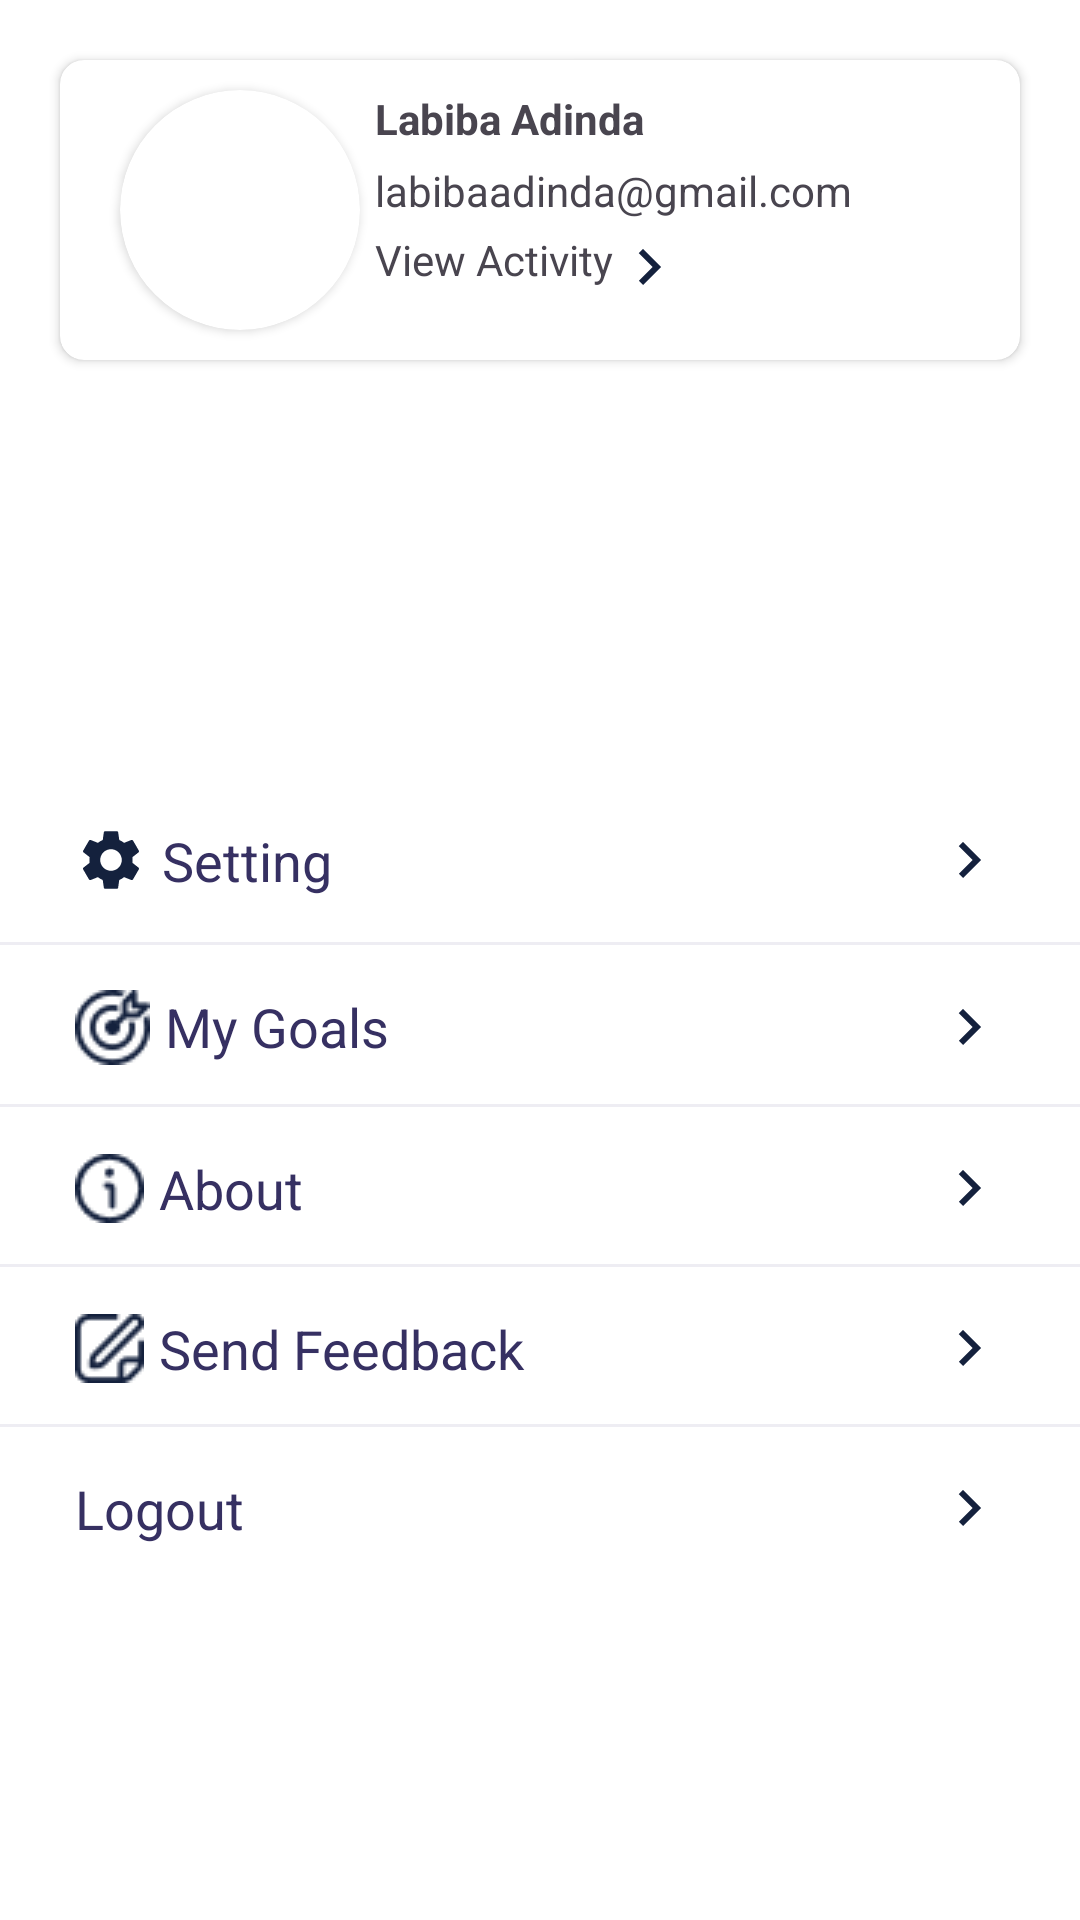

Produce the Android XML layout that renders to this screen, including the resource entries it uses.
<!-- AndroidManifest.xml: application theme Theme.Dishdash -->
<!-- res/layout/fragment_profile.xml -->
<?xml version="1.0" encoding="utf-8"?>
<androidx.constraintlayout.widget.ConstraintLayout xmlns:android="http://schemas.android.com/apk/res/android"
    xmlns:tools="http://schemas.android.com/tools"
    android:layout_width="match_parent"
    android:layout_height="match_parent"
    android:background="@color/white"
    xmlns:app="http://schemas.android.com/apk/res-auto"
    tools:context=".ui.ProfileFragment">

    <androidx.cardview.widget.CardView
        android:id="@+id/cardView"
        android:layout_width="0dp"
        android:layout_height="100dp"
        android:layout_margin="20dp"
        app:cardCornerRadius="8dp"
        app:layout_constraintTop_toTopOf="parent"
        app:layout_constraintStart_toStartOf="parent"
        app:layout_constraintEnd_toEndOf="parent">
        <androidx.constraintlayout.widget.ConstraintLayout
            android:layout_width="match_parent"
            android:layout_height="match_parent">
            <androidx.cardview.widget.CardView
                android:id="@+id/cardViewPhoto"
                android:layout_width="80dp"
                android:layout_height="80dp"
                android:layout_margin="20dp"
                app:cardCornerRadius="50dp"
                app:layout_constraintStart_toStartOf="parent"
                app:layout_constraintTop_toTopOf="parent"
                app:layout_constraintBottom_toBottomOf="parent">
                <ImageView
                    android:id="@+id/iv_profile"
                    android:layout_width="80dp"
                    android:layout_height="80dp"
                    android:scaleType="centerCrop"
                    android:src="@drawable/ic_person"
                    app:layout_constraintStart_toStartOf="parent"
                    app:layout_constraintTop_toTopOf="parent"
                    app:layout_constraintBottom_toBottomOf="parent"
                    />
            </androidx.cardview.widget.CardView>
            <TextView
                android:id="@+id/profile_name"
                android:layout_width="wrap_content"
                android:layout_height="wrap_content"
                android:layout_marginStart="5dp"
                android:text="Labiba Adinda"
                android:textStyle="bold"
                app:layout_constraintStart_toEndOf="@id/cardViewPhoto"
                app:layout_constraintTop_toTopOf="@id/cardViewPhoto"/>
            <TextView
                android:id="@+id/text_email"
                android:layout_width="wrap_content"
                android:layout_height="wrap_content"
                android:text="labibaadinda@gmail.com"
                android:layout_marginTop="5dp"
                app:layout_constraintStart_toStartOf="@id/profile_name"
                app:layout_constraintTop_toBottomOf="@id/profile_name"/>
            <TextView
                android:layout_width="wrap_content"
                android:layout_height="wrap_content"
                android:layout_marginTop="4dp"
                android:text="View Activity"
                android:drawableEnd="@drawable/ic_arrow_right"
                app:layout_constraintTop_toBottomOf="@id/text_email"
                app:layout_constraintStart_toStartOf="@id/text_email"/>
        </androidx.constraintlayout.widget.ConstraintLayout>
    </androidx.cardview.widget.CardView>

    <TextView
        android:id="@+id/btn_setting"
        android:layout_width="match_parent"
        android:layout_height="wrap_content"
        android:layout_marginStart="20dp"
        android:layout_marginEnd="20dp"
        android:layout_marginBottom="10dp"
        android:padding="5dp"
        android:text="Setting"
        android:textColor="@color/navy_strong"
        android:textSize="18sp"
        android:drawablePadding="5dp"
        android:drawableLeft="@drawable/ic_setting"
        android:drawableRight="@drawable/ic_arrow_right"
        app:layout_constraintBottom_toTopOf="@id/view1"/>

    <View
        android:id="@+id/view1"
        android:layout_width="match_parent"
        android:layout_height="1dp"
        android:layout_marginBottom="10dp"
        android:background="@color/grey"
        app:layout_constraintStart_toStartOf="parent"
        app:layout_constraintBottom_toTopOf="@id/my_goals"/>

    <TextView
        android:id="@+id/my_goals"
        android:layout_width="match_parent"
        android:layout_height="wrap_content"
        android:layout_marginStart="20dp"
        android:layout_marginEnd="20dp"
        android:layout_marginBottom="8dp"
        android:padding="5dp"
        android:text="My Goals"
        android:textColor="@color/navy_strong"
        android:textSize="18sp"
        android:drawablePadding="5dp"
        android:drawableLeft="@drawable/ic_goals"
        android:drawableRight="@drawable/ic_arrow_right"
        app:layout_constraintBottom_toTopOf="@id/view2"/>

    <View
        android:id="@+id/view2"
        android:layout_width="match_parent"
        android:layout_height="1dp"
        android:layout_marginBottom="10dp"
        android:background="@color/grey"
        app:layout_constraintStart_toStartOf="parent"
        app:layout_constraintBottom_toTopOf="@id/btn_about"/>

    <TextView
        android:id="@+id/btn_about"
        android:layout_width="match_parent"
        android:layout_height="wrap_content"
        android:layout_marginStart="20dp"
        android:layout_marginEnd="20dp"
        android:layout_marginBottom="8dp"
        android:padding="5dp"
        android:text="About"
        android:textColor="@color/navy_strong"
        android:textSize="18sp"
        android:drawablePadding="5dp"
        android:drawableLeft="@drawable/ic_about"
        android:drawableRight="@drawable/ic_arrow_right"
        app:layout_constraintBottom_toTopOf="@id/view3"/>

    <View
        android:id="@+id/view3"
        android:layout_width="match_parent"
        android:layout_height="1dp"
        android:layout_marginBottom="10dp"
        android:background="@color/grey"
        app:layout_constraintStart_toStartOf="parent"
        app:layout_constraintBottom_toTopOf="@id/btn_send_feedback"/>

    <TextView
        android:id="@+id/btn_send_feedback"
        android:layout_width="match_parent"
        android:layout_height="wrap_content"
        android:layout_marginStart="20dp"
        android:layout_marginEnd="20dp"
        android:layout_marginBottom="8dp"
        android:padding="5dp"
        android:text="Send Feedback"
        android:textColor="@color/navy_strong"
        android:textSize="18sp"
        android:drawablePadding="5dp"
        android:drawableLeft="@drawable/ic_feedback"
        android:drawableRight="@drawable/ic_arrow_right"
        app:layout_constraintBottom_toTopOf="@id/view4"/>

    <View
        android:id="@+id/view4"
        android:layout_width="match_parent"
        android:layout_height="1dp"
        android:layout_marginBottom="10dp"
        android:background="@color/grey"
        app:layout_constraintStart_toStartOf="parent"
        app:layout_constraintBottom_toTopOf="@id/btn_logout"/>


    <View
        android:id="@+id/view5"
        android:layout_width="match_parent"
        android:layout_height="1dp"
        android:layout_marginBottom="10dp"
        android:background="@color/grey"
        app:layout_constraintStart_toStartOf="parent"
        app:layout_constraintBottom_toTopOf="@id/btn_logout"/>

    <TextView
        android:id="@+id/btn_logout"
        android:layout_width="match_parent"
        android:layout_height="wrap_content"
        android:layout_marginStart="20dp"
        android:layout_marginEnd="20dp"
        android:layout_marginBottom="120dp"
        android:padding="5dp"
        android:text="Logout"
        android:textColor="@color/navy_strong"
        android:textSize="18sp"
        android:drawablePadding="5dp"
        android:drawableLeft="@drawable/ic_logout"
        android:drawableRight="@drawable/ic_arrow_right"
        app:layout_constraintBottom_toBottomOf="parent"/>






</androidx.constraintlayout.widget.ConstraintLayout>
<!-- resources referenced by this layout -->
<resources>
  <color name="grey">#EEEDF3</color>
  <color name="navy_strong">#363062</color>
  <color name="white">#FFFFFFFF</color>
  <!-- drawable ic_about: png bitmap (drawable, 754 bytes) -->
  <!-- drawable ic_arrow_right (drawable) -->
  <vector android:autoMirrored="true" android:height="24dp"
      android:tint="#14213D" android:viewportHeight="24"
      android:viewportWidth="24" android:width="24dp" xmlns:android="http://schemas.android.com/apk/res/android">
      <path android:fillColor="@android:color/white" android:pathData="M8.59,16.59L13.17,12 8.59,7.41 10,6l6,6 -6,6 -1.41,-1.41z"/>
  </vector>
  <!-- drawable ic_feedback: png bitmap (drawable, 597 bytes) -->
  <!-- drawable ic_goals: png bitmap (drawable, 1045 bytes) -->
  <!-- drawable ic_setting (drawable) -->
  <vector android:height="24dp" android:tint="#14213D"
      android:viewportHeight="24" android:viewportWidth="24"
      android:width="24dp" xmlns:android="http://schemas.android.com/apk/res/android">
      <path android:fillColor="@android:color/white" android:pathData="M19.14,12.94c0.04,-0.3 0.06,-0.61 0.06,-0.94c0,-0.32 -0.02,-0.64 -0.07,-0.94l2.03,-1.58c0.18,-0.14 0.23,-0.41 0.12,-0.61l-1.92,-3.32c-0.12,-0.22 -0.37,-0.29 -0.59,-0.22l-2.39,0.96c-0.5,-0.38 -1.03,-0.7 -1.62,-0.94L14.4,2.81c-0.04,-0.24 -0.24,-0.41 -0.48,-0.41h-3.84c-0.24,0 -0.43,0.17 -0.47,0.41L9.25,5.35C8.66,5.59 8.12,5.92 7.63,6.29L5.24,5.33c-0.22,-0.08 -0.47,0 -0.59,0.22L2.74,8.87C2.62,9.08 2.66,9.34 2.86,9.48l2.03,1.58C4.84,11.36 4.8,11.69 4.8,12s0.02,0.64 0.07,0.94l-2.03,1.58c-0.18,0.14 -0.23,0.41 -0.12,0.61l1.92,3.32c0.12,0.22 0.37,0.29 0.59,0.22l2.39,-0.96c0.5,0.38 1.03,0.7 1.62,0.94l0.36,2.54c0.05,0.24 0.24,0.41 0.48,0.41h3.84c0.24,0 0.44,-0.17 0.47,-0.41l0.36,-2.54c0.59,-0.24 1.13,-0.56 1.62,-0.94l2.39,0.96c0.22,0.08 0.47,0 0.59,-0.22l1.92,-3.32c0.12,-0.22 0.07,-0.47 -0.12,-0.61L19.14,12.94zM12,15.6c-1.98,0 -3.6,-1.62 -3.6,-3.6s1.62,-3.6 3.6,-3.6s3.6,1.62 3.6,3.6S13.98,15.6 12,15.6z"/>
  </vector>
  <style name="Theme.Dishdash" parent="Base.Theme.Dishdash" />
  <style name="Base.Theme.Dishdash" parent="Theme.Material3.DayNight.NoActionBar">
          <item name="colorPrimary">#fff</item>
          <item name="android:windowLightStatusBar">true</item>
          <item name="android:statusBarColor">@android:color/white</item>
          <item name="android:navigationBarColor">@android:color/white</item>
          
          
      </style>
</resources>
